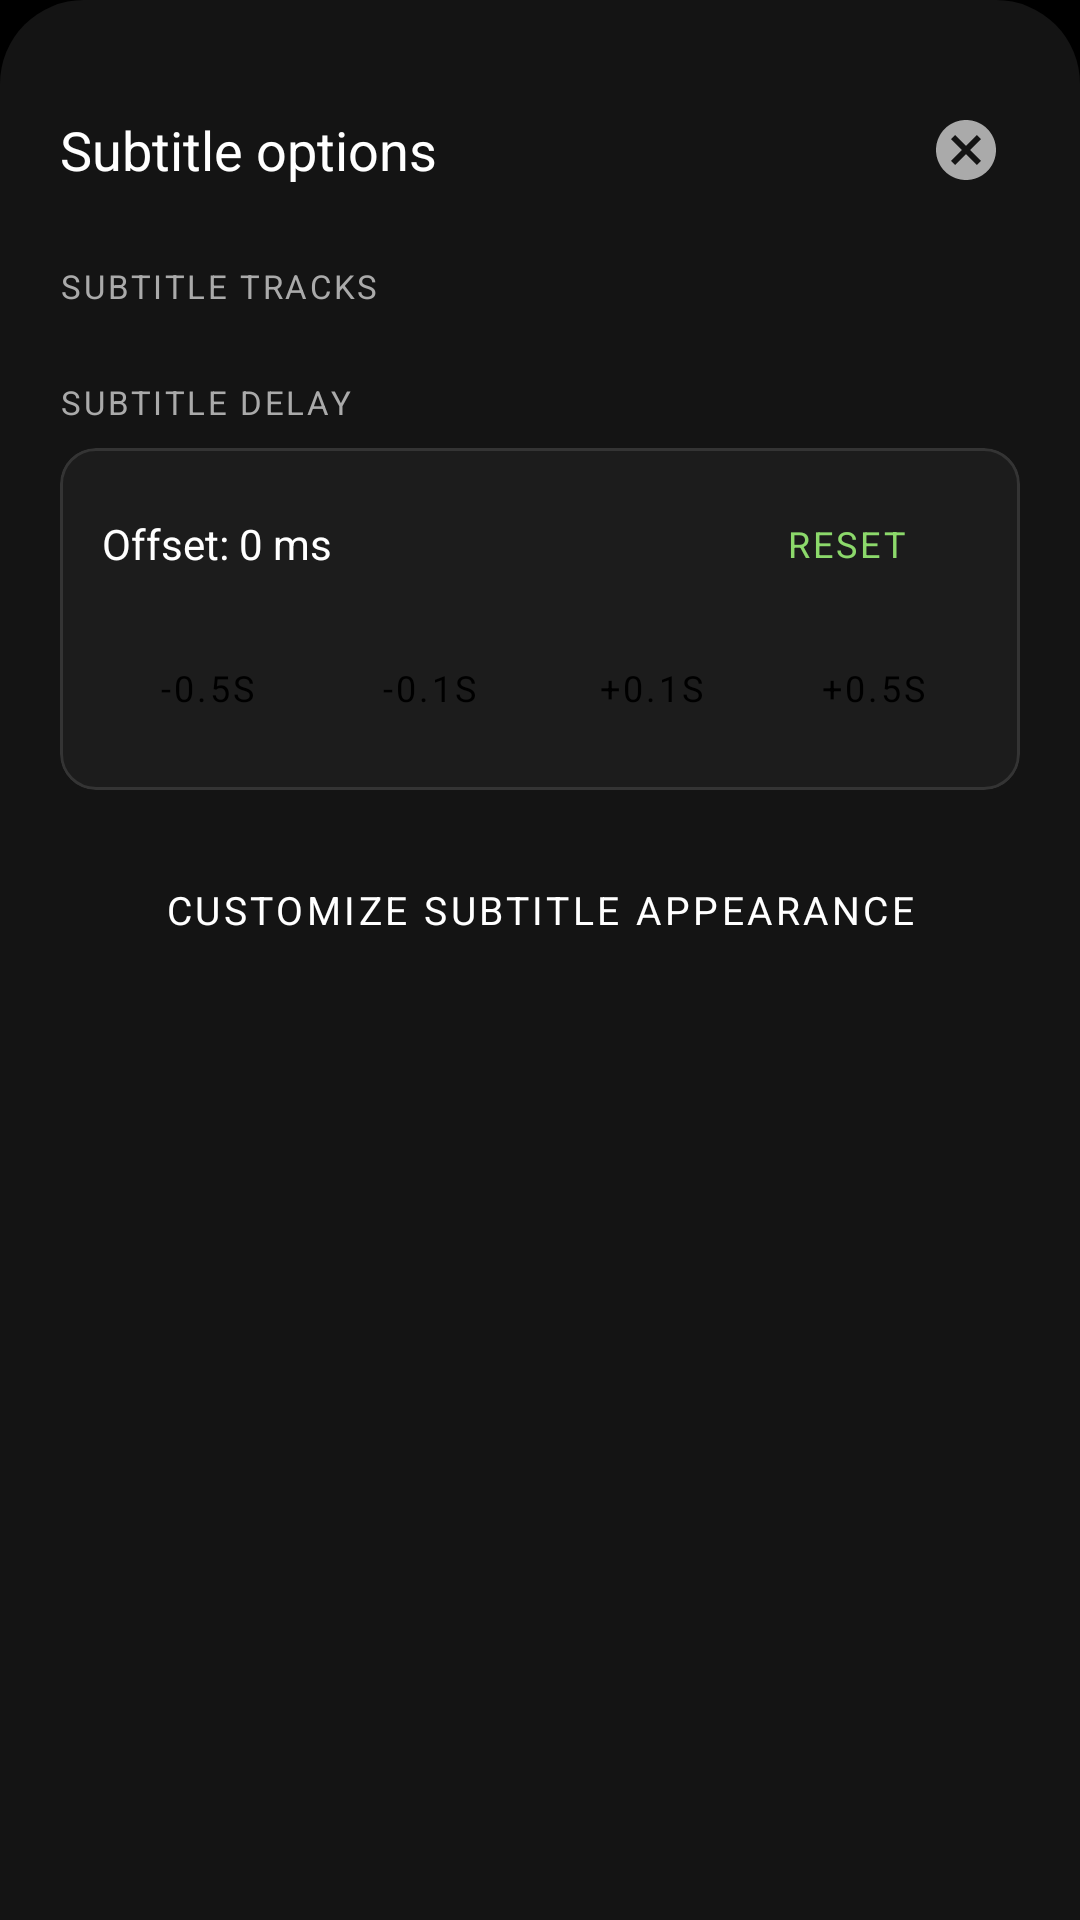

Layout XML and referenced resources for this Android screen:
<!-- AndroidManifest.xml: application theme Theme.Player -->
<!-- res/layout/sheet_subtitles.xml -->
<?xml version="1.0" encoding="utf-8"?>
<LinearLayout xmlns:android="http://schemas.android.com/apk/res/android"
    xmlns:app="http://schemas.android.com/apk/res-auto"
    android:layout_width="match_parent"
    android:layout_height="wrap_content"
    android:background="@drawable/bottom_sheet_background"
    android:orientation="vertical"
    android:paddingStart="20dp"
    android:paddingTop="12dp"
    android:paddingEnd="20dp"
    android:paddingBottom="28dp">

    
    <View
        android:layout_width="38dp"
        android:layout_height="4dp"
        android:layout_gravity="center_horizontal"
        android:layout_marginBottom="16dp"
        android:background="@drawable/drag_handle_background" />

    
    <LinearLayout
        android:layout_width="match_parent"
        android:layout_height="wrap_content"
        android:gravity="center_vertical"
        android:orientation="horizontal"
        android:layout_marginBottom="12dp">

        <TextView
            android:layout_width="0dp"
            android:layout_height="wrap_content"
            android:layout_weight="1"
            android:text="@string/subtitle_options"
            android:textColor="@color/white"
            android:textSize="18sp"
            android:fontFamily="sans-serif-medium" />

        <ImageButton
            android:id="@+id/button_sheet_close"
            android:layout_width="36dp"
            android:layout_height="36dp"
            android:background="?attr/selectableItemBackgroundBorderless"
            android:src="@drawable/ic_caption_cancel"
            app:tint="@color/app_text_secondary"
            android:contentDescription="Close" />
    </LinearLayout>

    <androidx.core.widget.NestedScrollView
        android:layout_width="match_parent"
        android:layout_height="wrap_content"
        android:maxHeight="420dp">

        <LinearLayout
            android:layout_width="match_parent"
            android:layout_height="wrap_content"
            android:orientation="vertical">

            
            <TextView
                android:layout_width="match_parent"
                android:layout_height="wrap_content"
                android:text="SUBTITLE TRACKS"
                android:textColor="@color/app_text_secondary"
                android:textSize="11sp"
                android:fontFamily="sans-serif-bold"
                android:letterSpacing="0.08"
                android:layout_marginTop="8dp"
                android:layout_marginBottom="6dp" />

            <LinearLayout
                android:id="@+id/layout_subtitle_tracks"
                android:layout_width="match_parent"
                android:layout_height="wrap_content"
                android:orientation="vertical" />

            
            <TextView
                android:layout_width="match_parent"
                android:layout_height="wrap_content"
                android:text="SUBTITLE DELAY"
                android:textColor="@color/app_text_secondary"
                android:textSize="11sp"
                android:fontFamily="sans-serif-bold"
                android:letterSpacing="0.08"
                android:layout_marginTop="18dp"
                android:layout_marginBottom="8dp" />

            <com.google.android.material.card.MaterialCardView
                android:layout_width="match_parent"
                android:layout_height="wrap_content"
                app:cardBackgroundColor="@color/app_surface"
                app:cardCornerRadius="12dp"
                app:cardElevation="0dp"
                app:strokeColor="@color/app_border"
                app:strokeWidth="1dp">

                <LinearLayout
                    android:layout_width="match_parent"
                    android:layout_height="wrap_content"
                    android:orientation="vertical"
                    android:padding="14dp">

                    <LinearLayout
                        android:layout_width="match_parent"
                        android:layout_height="wrap_content"
                        android:gravity="center_vertical"
                        android:orientation="horizontal">

                        <TextView
                            android:id="@+id/text_delay_value"
                            android:layout_width="0dp"
                            android:layout_height="wrap_content"
                            android:layout_weight="1"
                            android:text="Offset: 0 ms"
                            android:textColor="@color/white"
                            android:textSize="14sp"
                            android:fontFamily="sans-serif-medium" />

                        <Button
                            android:id="@+id/button_delay_reset"
                            style="@style/Widget.MaterialComponents.Button.TextButton"
                            android:layout_width="wrap_content"
                            android:layout_height="36dp"
                            android:text="Reset"
                            android:textColor="@color/player_accent"
                            android:textSize="12sp"
                            android:paddingStart="8dp"
                            android:paddingEnd="8dp" />
                    </LinearLayout>

                    
                    <LinearLayout
                        android:layout_width="match_parent"
                        android:layout_height="wrap_content"
                        android:gravity="center"
                        android:orientation="horizontal"
                        android:layout_marginTop="10dp">

                        <Button
                            android:id="@+id/button_delay_minus_500"
                            style="@style/Widget.MaterialComponents.Button.UnelevatedButton"
                            android:layout_width="0dp"
                            android:layout_height="40dp"
                            android:layout_weight="1"
                            android:text="-0.5s"
                            android:textSize="12sp"
                            android:layout_marginEnd="4dp" />

                        <Button
                            android:id="@+id/button_delay_minus_100"
                            style="@style/Widget.MaterialComponents.Button.UnelevatedButton"
                            android:layout_width="0dp"
                            android:layout_height="40dp"
                            android:layout_weight="1"
                            android:text="-0.1s"
                            android:textSize="12sp"
                            android:layout_marginEnd="4dp" />

                        <Button
                            android:id="@+id/button_delay_plus_100"
                            style="@style/Widget.MaterialComponents.Button.UnelevatedButton"
                            android:layout_width="0dp"
                            android:layout_height="40dp"
                            android:layout_weight="1"
                            android:text="+0.1s"
                            android:textSize="12sp"
                            android:layout_marginEnd="4dp" />

                        <Button
                            android:id="@+id/button_delay_plus_500"
                            style="@style/Widget.MaterialComponents.Button.UnelevatedButton"
                            android:layout_width="0dp"
                            android:layout_height="40dp"
                            android:layout_weight="1"
                            android:text="+0.5s"
                            android:textSize="12sp" />
                    </LinearLayout>
                </LinearLayout>
            </com.google.android.material.card.MaterialCardView>

            
            <Button
                android:id="@+id/button_subtitle_appearance"
                style="@style/Widget.MaterialComponents.Button.OutlinedButton"
                android:layout_width="match_parent"
                android:layout_height="48dp"
                android:layout_marginTop="16dp"
                android:text="Customize Subtitle Appearance"
                android:textColor="@color/white"
                app:strokeColor="@color/app_border"
                app:cornerRadius="12dp"
                android:textSize="13sp" />

        </LinearLayout>
    </androidx.core.widget.NestedScrollView>

</LinearLayout>
<!-- resources referenced by this layout -->
<resources>
  <color name="app_border">#343434</color>
  <color name="app_surface">#1C1C1C</color>
  <color name="app_text_secondary">#AAAAAA</color>
  <color name="player_accent">#8CD96B</color>
  <color name="white">#FFFFFFFF</color>
  <!-- drawable bottom_sheet_background (drawable) -->
  <?xml version="1.0" encoding="utf-8"?>
  <shape xmlns:android="http://schemas.android.com/apk/res/android"
      android:shape="rectangle">
      <solid android:color="@color/app_surface_dark" />
      <corners
          android:topLeftRadius="28dp"
          android:topRightRadius="28dp" />
  </shape>
  <!-- drawable ic_caption_cancel (drawable) -->
  <vector xmlns:android="http://schemas.android.com/apk/res/android"
      android:width="24dp"
      android:height="24dp"
      android:viewportWidth="24"
      android:viewportHeight="24">
      
      <path
          android:fillColor="#FFFFFFFF"
          android:pathData="M12,2C6.47,2 2,6.47 2,12s4.47,10 10,10 10,-4.47 10,-10S17.53,2 12,2zM17,15.59L15.59,17 12,13.41 8.41,17 7,15.59 10.59,12 7,8.41 8.41,7 12,10.59 15.59,7 17,8.41 13.41,12 17,15.59z" />
  </vector>
  <string name="subtitle_options">Subtitle options</string>
  <style name="Theme.Player" parent="BaseTheme.Player">
      </style>
  <color name="app_surface_dark">#141414</color>
  <style name="BaseTheme.Player" parent="Theme.MaterialComponents.DayNight.NoActionBar">
          <item name="fontFamily">sans-serif</item>
          <item name="android:fontFamily">sans-serif</item>
          <item name="android:statusBarColor">@color/ui_controls_background</item>
          <item name="android:navigationBarColor">@color/ui_controls_background</item>
          <item name="android:windowBackground">@color/black</item>
          <item name="colorPrimary">@color/green</item>
          <item name="colorPrimaryVariant">@color/player_accent</item>
          <item name="colorOnPrimary">@color/black</item>
          <item name="colorSecondary">@color/green</item>
          <item name="colorOnSurface">@color/app_text</item>
          <item name="colorSurface">@color/app_surface</item>
          <item name="colorAccent">@color/player_accent</item>
          <item name="android:windowLayoutInDisplayCutoutMode" tools:targetApi="27">shortEdges</item>
          <item name="android:forceDarkAllowed" tools:targetApi="29">false</item>
          <item name="materialAlertDialogTheme">@style/ThemeOverlay.App.MaterialAlertDialog</item>
          <item name="bottomSheetDialogTheme">@style/ThemeOverlay.App.BottomSheetDialog</item>
      </style>
  <color name="ui_controls_background">#98000000</color>
  <color name="black">#FF000000</color>
  <color name="green">@color/player_accent</color>
  <color name="app_text">#F5F3F1</color>
  <style name="ThemeOverlay.App.MaterialAlertDialog" parent="ThemeOverlay.MaterialComponents.MaterialAlertDialog">
          <item name="shapeAppearanceOverlay">@style/ShapeAppearance.App.Dialog</item>
          <item name="colorSurface">@color/app_surface_dark</item>
          <item name="android:backgroundDimAmount">0.6</item>
      </style>
  <style name="ThemeOverlay.App.BottomSheetDialog" parent="Theme.MaterialComponents.BottomSheetDialog">
          <item name="bottomSheetStyle">@style/Widget.App.BottomSheet</item>
          <item name="android:windowIsFloating">false</item>
          <item name="android:navigationBarColor">@color/app_surface_dark</item>
      </style>
  <style name="ShapeAppearance.App.Dialog" parent="">
          <item name="cornerSize">28dp</item>
      </style>
  <style name="Widget.App.BottomSheet" parent="Widget.MaterialComponents.BottomSheet.Modal">
          <item name="android:background">@android:color/transparent</item>
      </style>
</resources>
